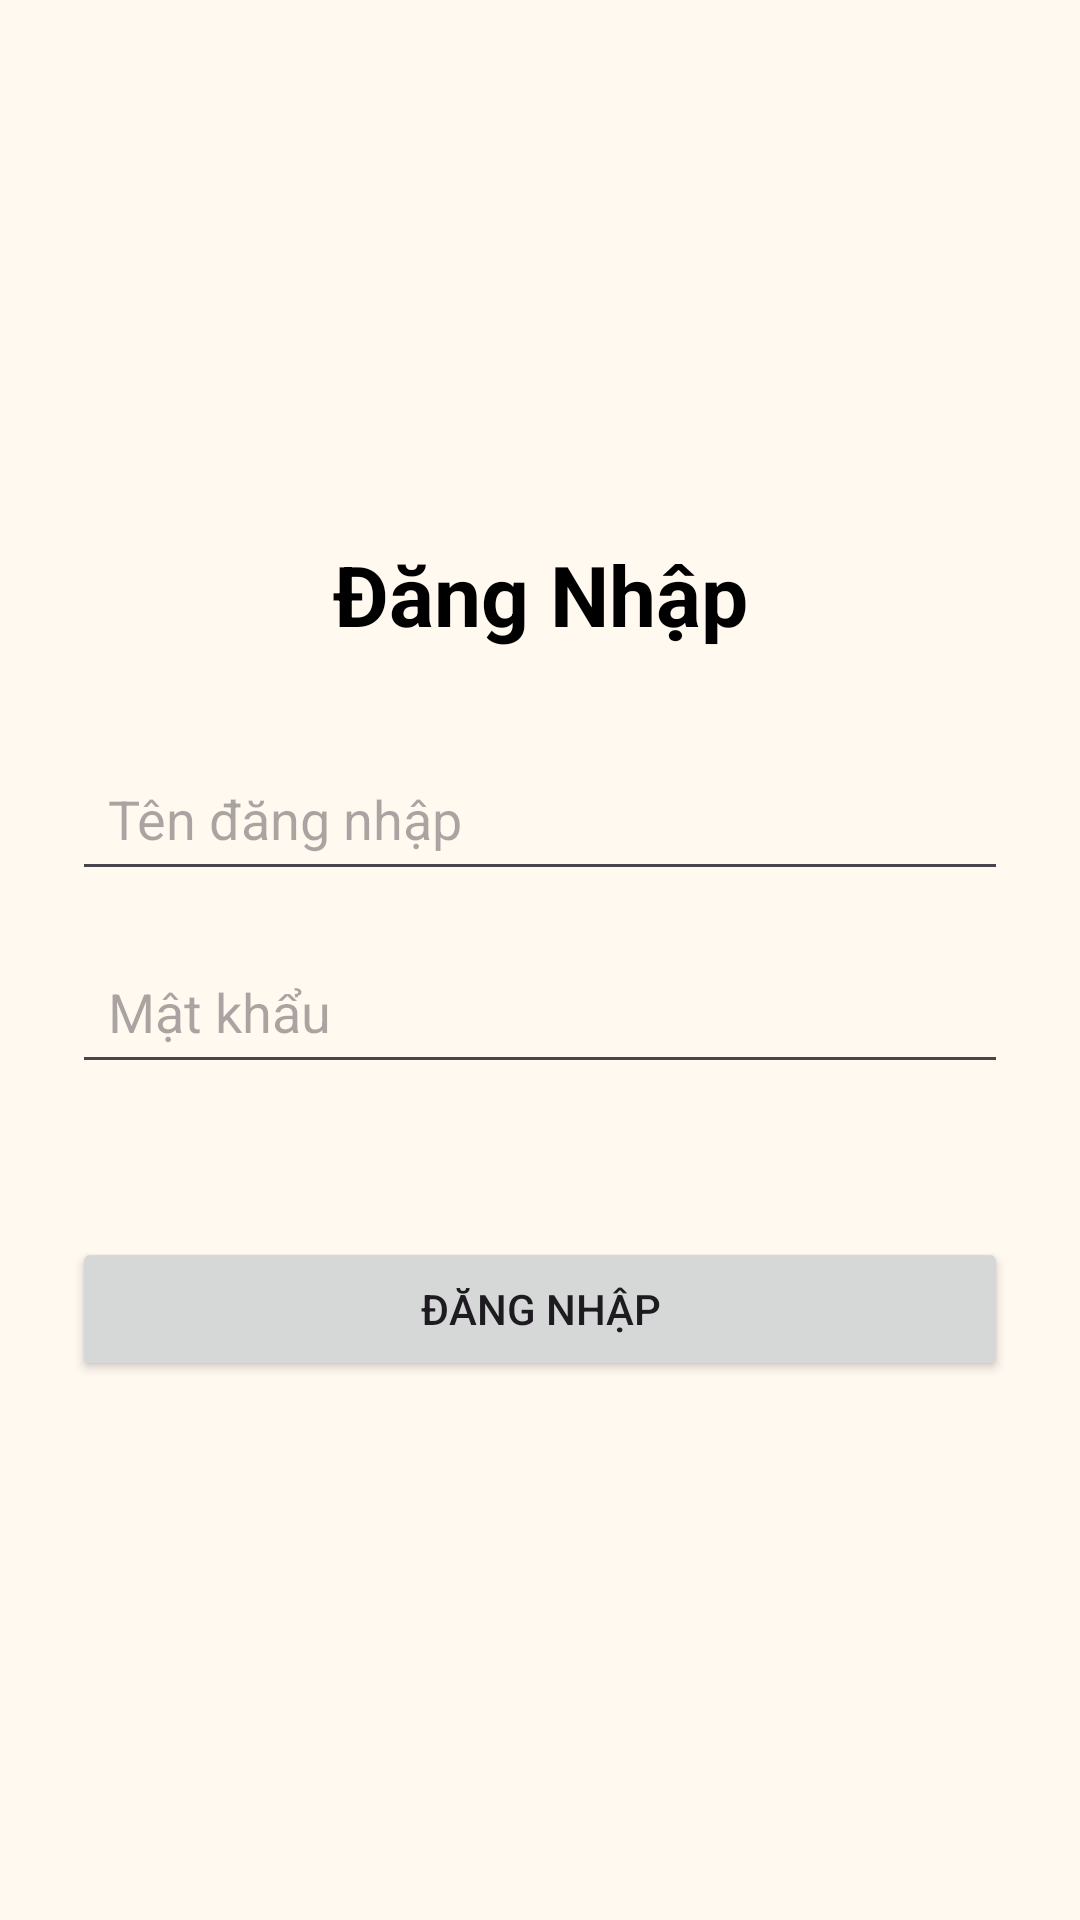

This screen was rendered from an Android layout file. Write that file and the resources it references.
<!-- AndroidManifest.xml: application theme Theme.StorageMiniProjectCodeBase2 -->
<!-- res/layout/activity_login.xml -->
<?xml version="1.0" encoding="utf-8"?>
<LinearLayout xmlns:android="http://schemas.android.com/apk/res/android"
    android:layout_width="match_parent"
    android:layout_height="match_parent"
    android:orientation="vertical"
    android:padding="24dp"
    android:gravity="center">

    <TextView
        android:layout_width="match_parent"
        android:layout_height="wrap_content"
        android:text="Đăng Nhập"
        android:textSize="28sp"
        android:textStyle="bold"
        android:textColor="@android:color/black"
        android:gravity="center"
        android:layout_marginBottom="32dp" />

    <EditText
        android:id="@+id/username_edit_text"
        android:layout_width="match_parent"
        android:layout_height="wrap_content"
        android:hint="Tên đăng nhập"
        android:inputType="text"
        android:padding="12dp"
        android:layout_marginBottom="16dp" />

    <EditText
        android:id="@+id/password_edit_text"
        android:layout_width="match_parent"
        android:layout_height="wrap_content"
        android:hint="Mật khẩu"
        android:inputType="textPassword"
        android:padding="12dp"
        android:layout_marginBottom="16dp" />

    <TextView
        android:id="@+id/error_text_view"
        android:layout_width="match_parent"
        android:layout_height="wrap_content"
        android:textColor="@android:color/holo_red_dark"
        android:textSize="14sp"
        android:layout_marginBottom="16dp" />

    <Button
        android:id="@+id/login_button"
        android:layout_width="match_parent"
        android:layout_height="wrap_content"
        android:text="Đăng Nhập" />

</LinearLayout>
<!-- resources referenced by this layout -->
<resources>
  <style name="Theme.StorageMiniProjectCodeBase2" parent="Base.Theme.StorageMiniProjectCodeBase2" />
  <style name="Base.Theme.StorageMiniProjectCodeBase2" parent="Theme.Material3.DayNight.NoActionBar">
          <item name="colorPrimary">@color/brand_primary</item>
          <item name="colorOnPrimary">@color/white</item>
          <item name="colorSecondary">@color/brand_secondary</item>
          <item name="colorOnSecondary">@color/brand_text</item>
          <item name="android:colorBackground">@color/brand_surface</item>
          <item name="colorSurface">@color/white</item>
          <item name="android:statusBarColor">@android:color/transparent</item>
          <item name="android:navigationBarColor">@color/brand_surface</item>
          <item name="android:windowLightStatusBar">true</item>
          <item name="android:windowLightNavigationBar">true</item>
      </style>
  <color name="brand_primary">#1F6F5F</color>
  <color name="white">#FFFFFF</color>
  <color name="brand_secondary">#F4B860</color>
  <color name="brand_text">#1A2A2A</color>
  <color name="brand_surface">#FFF9F0</color>
</resources>
